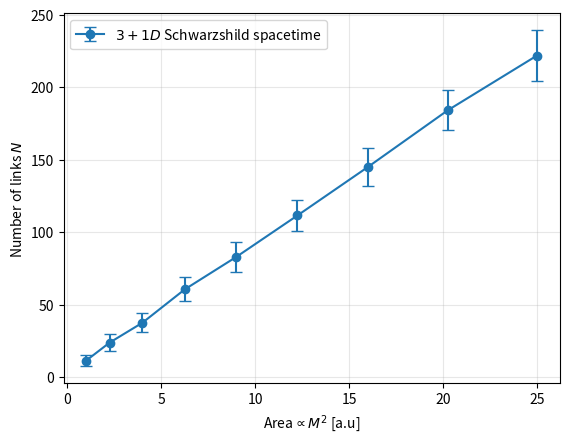

The matplotlib source for this figure: (Note: this script raises an exception after producing the figure.)
import matplotlib.pyplot as plt
import numpy as np 

# 4D data with futlinks creation...
#masses = np.array([1,1.5,2])
#means= [7,16.875,29]
#stds = [2.915,3.06,6.55]
# 4D data with futmatrix...
#masses = np.array([1,1.5,2])
#means2 = [8.8,16,24]
#stds2 = [2.92,3.35,3.79]

# 4D data with futmatrix...
# masses = np.array([1,1.5,2,2.5,3])
# means= [7.8,15.6,23,41.2,51.2]
# stds = [1.7,3.72,5.83,2.04,8.9]

#4D data from cluster runs: [100,100,100,50,20,20] realisations
# masses = np.array([1,1.5,2,2.5,3,3.5,4])
# means= [7.06,15.33,26.63,38.93,54.26,71.75,93.25]
# stds = [2.89,4.47,6.24,6,7.2,9.6,11.1]

#4D data from cluster runs: 100 realisations per M
masses = np.array([1,1.5,2,2.5,3,3.5,4,4.5,5])
means = [11.4,23.83,37.57,60.55,83,111.55,144.98,184.08,221.84]
stds = [3.7,5.8,6.5,8.3,10.5,10.5,12.9,13.7,17.6]




plt.figure()

plt.errorbar(masses**2,means,yerr=stds,capsize=4,ls="-",fmt="o",
    label=r"$3+1D$ Schwarzshild spacetime")
plt.legend()
plt.ylabel(r"Number of links $N$")
plt.xlabel(r"Area$\propto M^2$ [a.u]")
plt.grid(alpha=0.3)
plt.savefig("/rds/general/user/vh119/home/<user>/figures/Schwarzschild/Nlinks_vs_Area_4D_Nmult=1000_M=1.0-5.0._100reps.png")
plt.show()